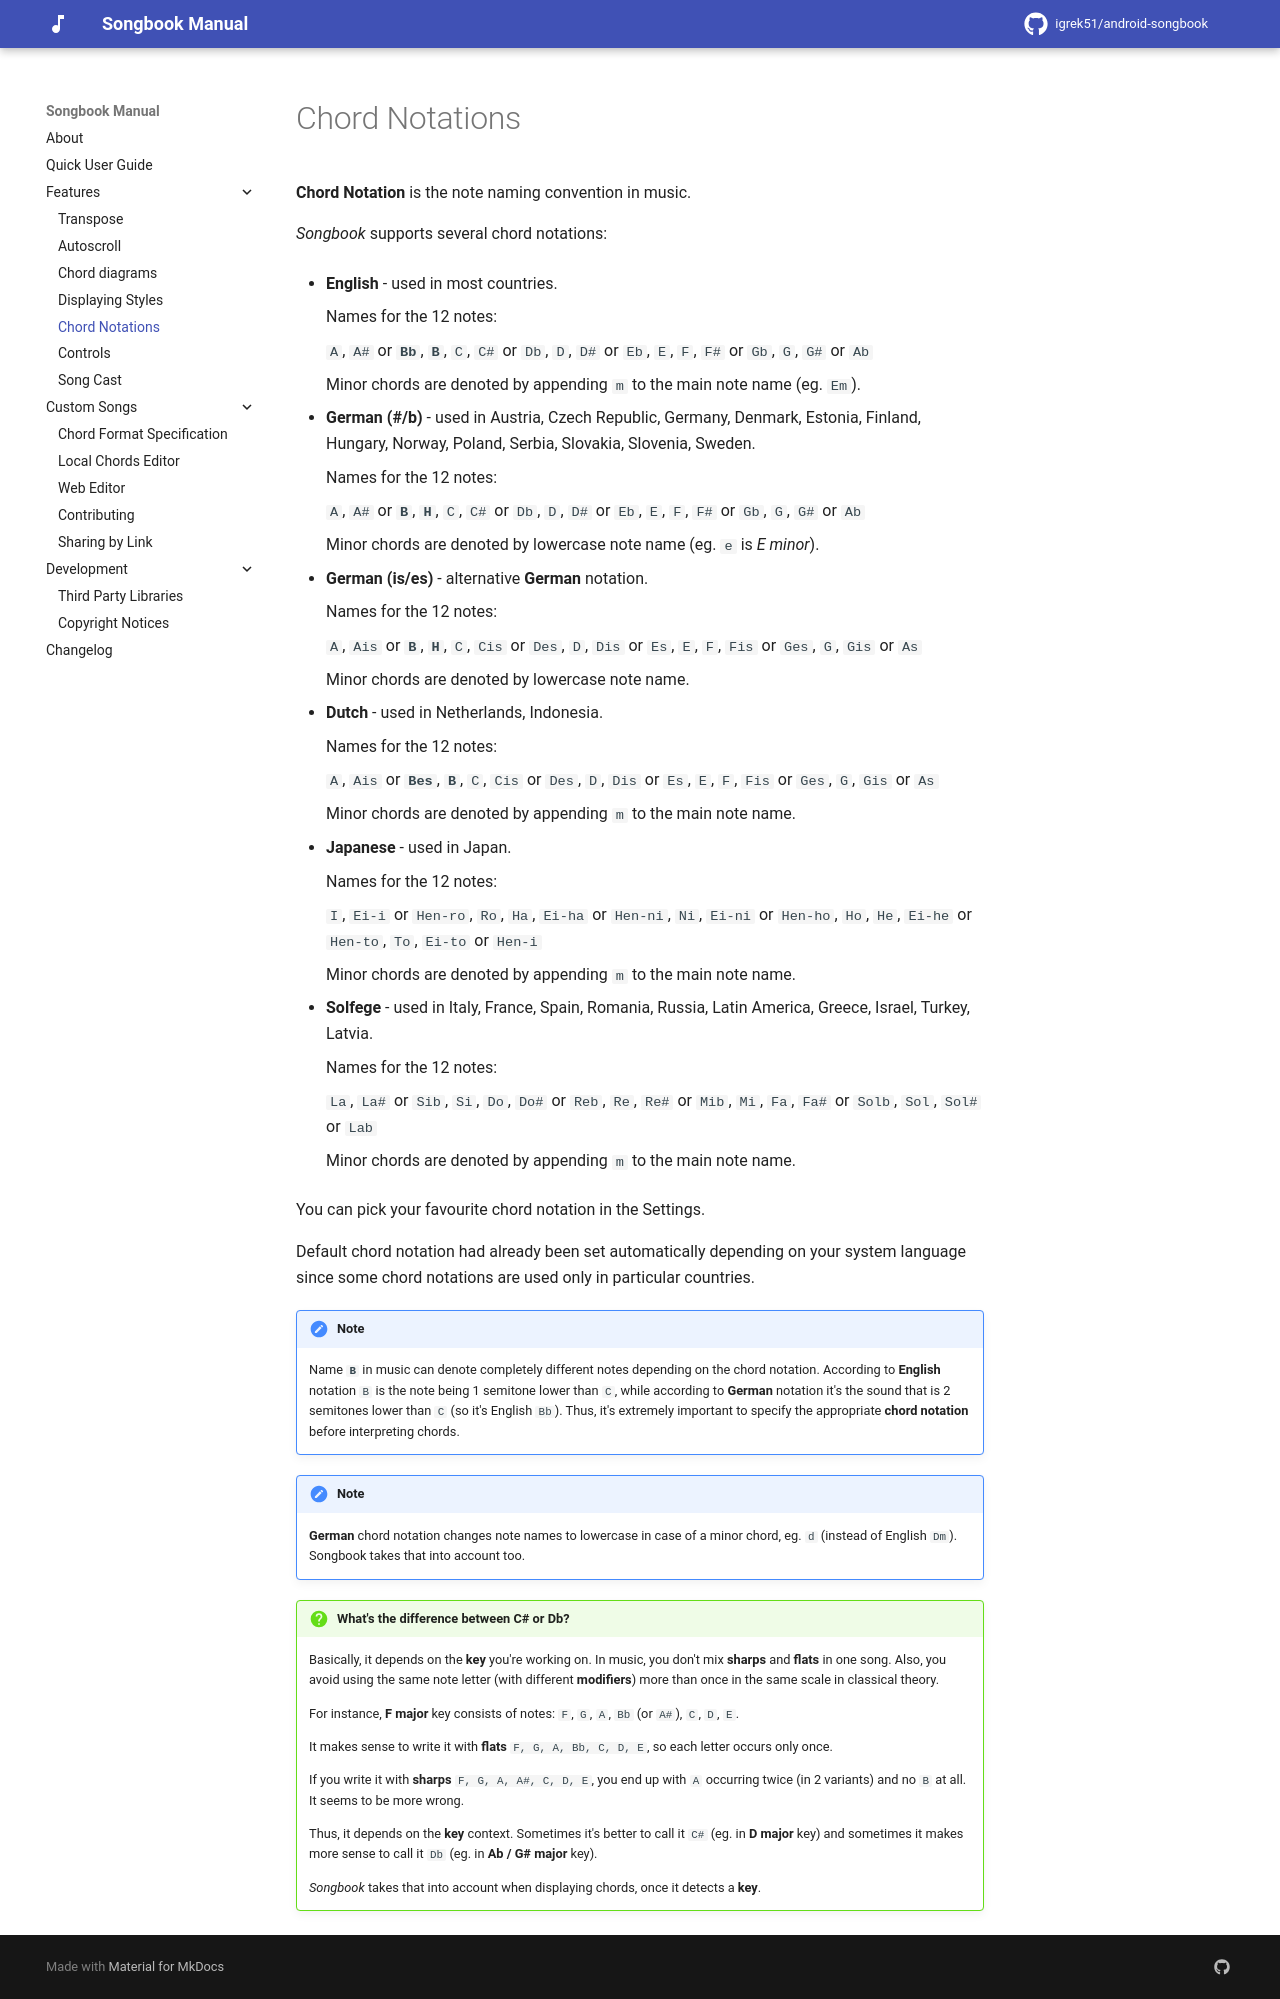

repository: igrek51/android-songbook · page: chord-notations/index.html · generator: mkdocs

# Chord Notations

**Chord Notation** is the note naming convention in music.

*Songbook* supports several chord notations:

-   **English** - 
    used in most countries.

    Names for the 12 notes:

    `A`, `A#` or **`Bb`**, **`B`**, `C`, `C#` or `Db`, `D`, `D#` or `Eb`, `E`, `F`, `F#` or `Gb`, `G`, `G#` or `Ab`

    Minor chords are denoted by appending `m` to the main note name (eg. `Em`).

-   **German (#/b)** - 
    used in Austria, Czech Republic, Germany, Denmark, Estonia, Finland, Hungary, Norway, Poland, Serbia, Slovakia, Slovenia, Sweden.

    Names for the 12 notes:

    `A`, `A#` or **`B`**, **`H`**, `C`, `C#` or `Db`, `D`, `D#` or `Eb`, `E`, `F`, `F#` or `Gb`, `G`, `G#` or `Ab`

    Minor chords are denoted by lowercase note name (eg. `e` is *E minor*).

-   **German (is/es)** -
    alternative **German** notation.

    Names for the 12 notes:

    `A`, `Ais` or **`B`**, **`H`**, `C`, `Cis` or `Des`, `D`, `Dis` or `Es`, `E`, `F`, `Fis` or `Ges`, `G`, `Gis` or `As`

    Minor chords are denoted by lowercase note name.

-   **Dutch** -
    used in Netherlands, Indonesia.

    Names for the 12 notes:

    `A`, `Ais` or **`Bes`**, **`B`**, `C`, `Cis` or `Des`, `D`, `Dis` or `Es`, `E`, `F`, `Fis` or `Ges`, `G`, `Gis` or `As`

    Minor chords are denoted by appending `m` to the main note name.

-   **Japanese** -
    used in Japan.

    Names for the 12 notes:

    `I`, `Ei-i` or `Hen-ro`, `Ro`, `Ha`, `Ei-ha` or `Hen-ni`, `Ni`, `Ei-ni` or `Hen-ho`, `Ho`, `He`, `Ei-he` or `Hen-to`, `To`, `Ei-to` or `Hen-i`

    Minor chords are denoted by appending `m` to the main note name.

-   **Solfege** - 
    used in Italy, France, Spain, Romania, Russia, Latin America, Greece, Israel, Turkey, Latvia.

    Names for the 12 notes:
    
    `La`, `La#` or `Sib`, `Si`, `Do`, `Do#` or `Reb`, `Re`, `Re#` or `Mib`, `Mi`, `Fa`, `Fa#` or `Solb`, `Sol`, `Sol#` or `Lab`

    Minor chords are denoted by appending `m` to the main note name.


You can pick your favourite chord notation in the Settings.

Default chord notation had already been set automatically depending on your system language
since some chord notations are used only in particular countries.

!!! note
    Name **`B`** in music can denote completely different notes depending on the chord notation.
    According to **English** notation `B` is the note being 1 semitone lower than `C`,
    while according to **German** notation it's the sound that is 2 semitones lower than `C` (so it's English `Bb`).
    Thus, it's extremely important to specify the appropriate **chord notation** before interpreting chords.

!!! note
    **German** chord notation changes note names to lowercase in case of a minor chord,
    eg. `d` (instead of English `Dm`).
    Songbook takes that into account too.

!!! question "What's the difference between C# or Db?"
    Basically, it depends on the **key** you're working on.
    In music, you don't mix **sharps** and **flats** in one song.
    Also, you avoid using the same note letter (with different **modifiers**) more than once
    in the same scale in classical theory.

    For instance, **F major** key consists of notes:
    `F`, `G`, `A`, `Bb` (or `A#`), `C`, `D`, `E`.

    It makes sense to write it with **flats** `F, G, A, Bb, C, D, E`,
    so each letter occurs only once.

    If you write it with **sharps** `F, G, A, A#, C, D, E`,
    you end up with `A` occurring twice (in 2 variants) and no `B` at all. It seems to be more wrong.

    Thus, it depends on the **key** context.
    Sometimes it's better to call it `C#` (eg. in **D major** key)
    and sometimes it makes more sense to call it `Db` (eg. in **Ab / G# major** key).

    *Songbook* takes that into account when displaying chords, once it detects a **key**.
